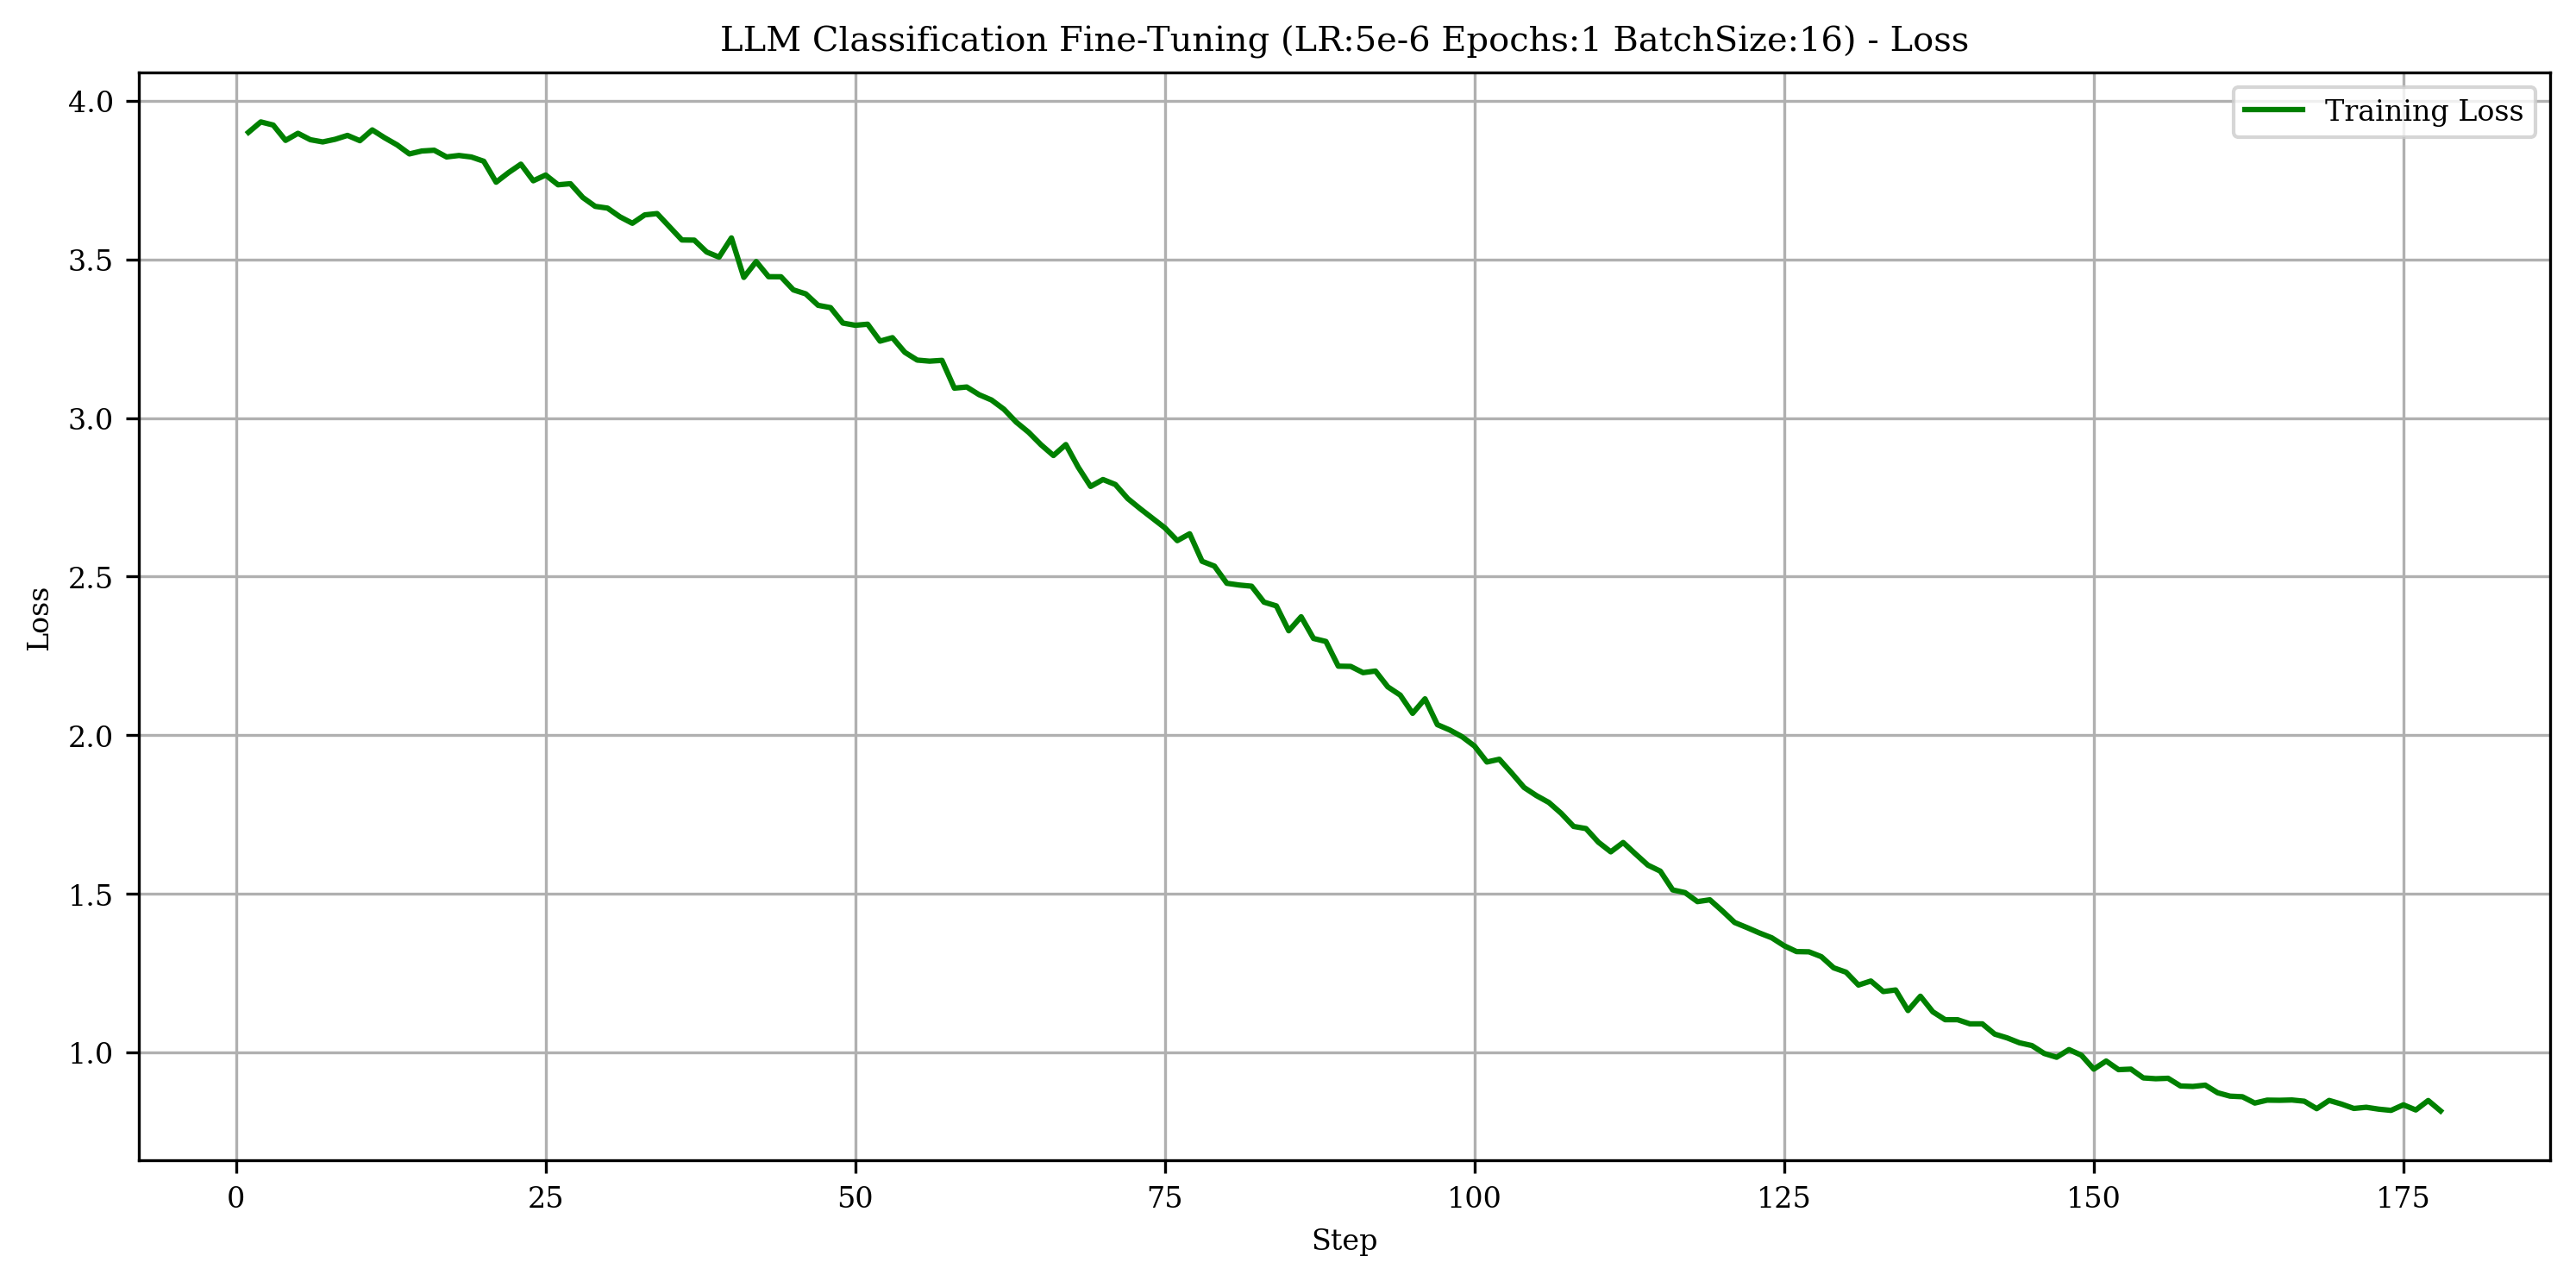

Source data for this figure (header and first rows):
Step, Training Loss
1, 3.9
2, 3.933
3, 3.923
4, 3.875
5, 3.897
6, 3.877
7, 3.87
8, 3.878
9, 3.891
10, 3.874
11, 3.908
12, 3.883
13, 3.861
14, 3.832
15, 3.842
16, 3.844
17, 3.823
18, 3.828
19, 3.823
20, 3.809
21, 3.743
22, 3.773
23, 3.8
24, 3.748
25, 3.766
26, 3.735
27, 3.739
28, 3.695
29, 3.667
30, 3.662
31, 3.634
32, 3.614
33, 3.64
34, 3.644
35, 3.603
36, 3.561
37, 3.561
38, 3.523
39, 3.507
40, 3.568
41, 3.443
42, 3.493
43, 3.445
44, 3.445
45, 3.404
46, 3.391
47, 3.355
48, 3.348
49, 3.299
50, 3.292
51, 3.296
52, 3.242
53, 3.253
54, 3.207
55, 3.183
56, 3.179
57, 3.182
58, 3.094
59, 3.098
60, 3.073
... 118 more rows
